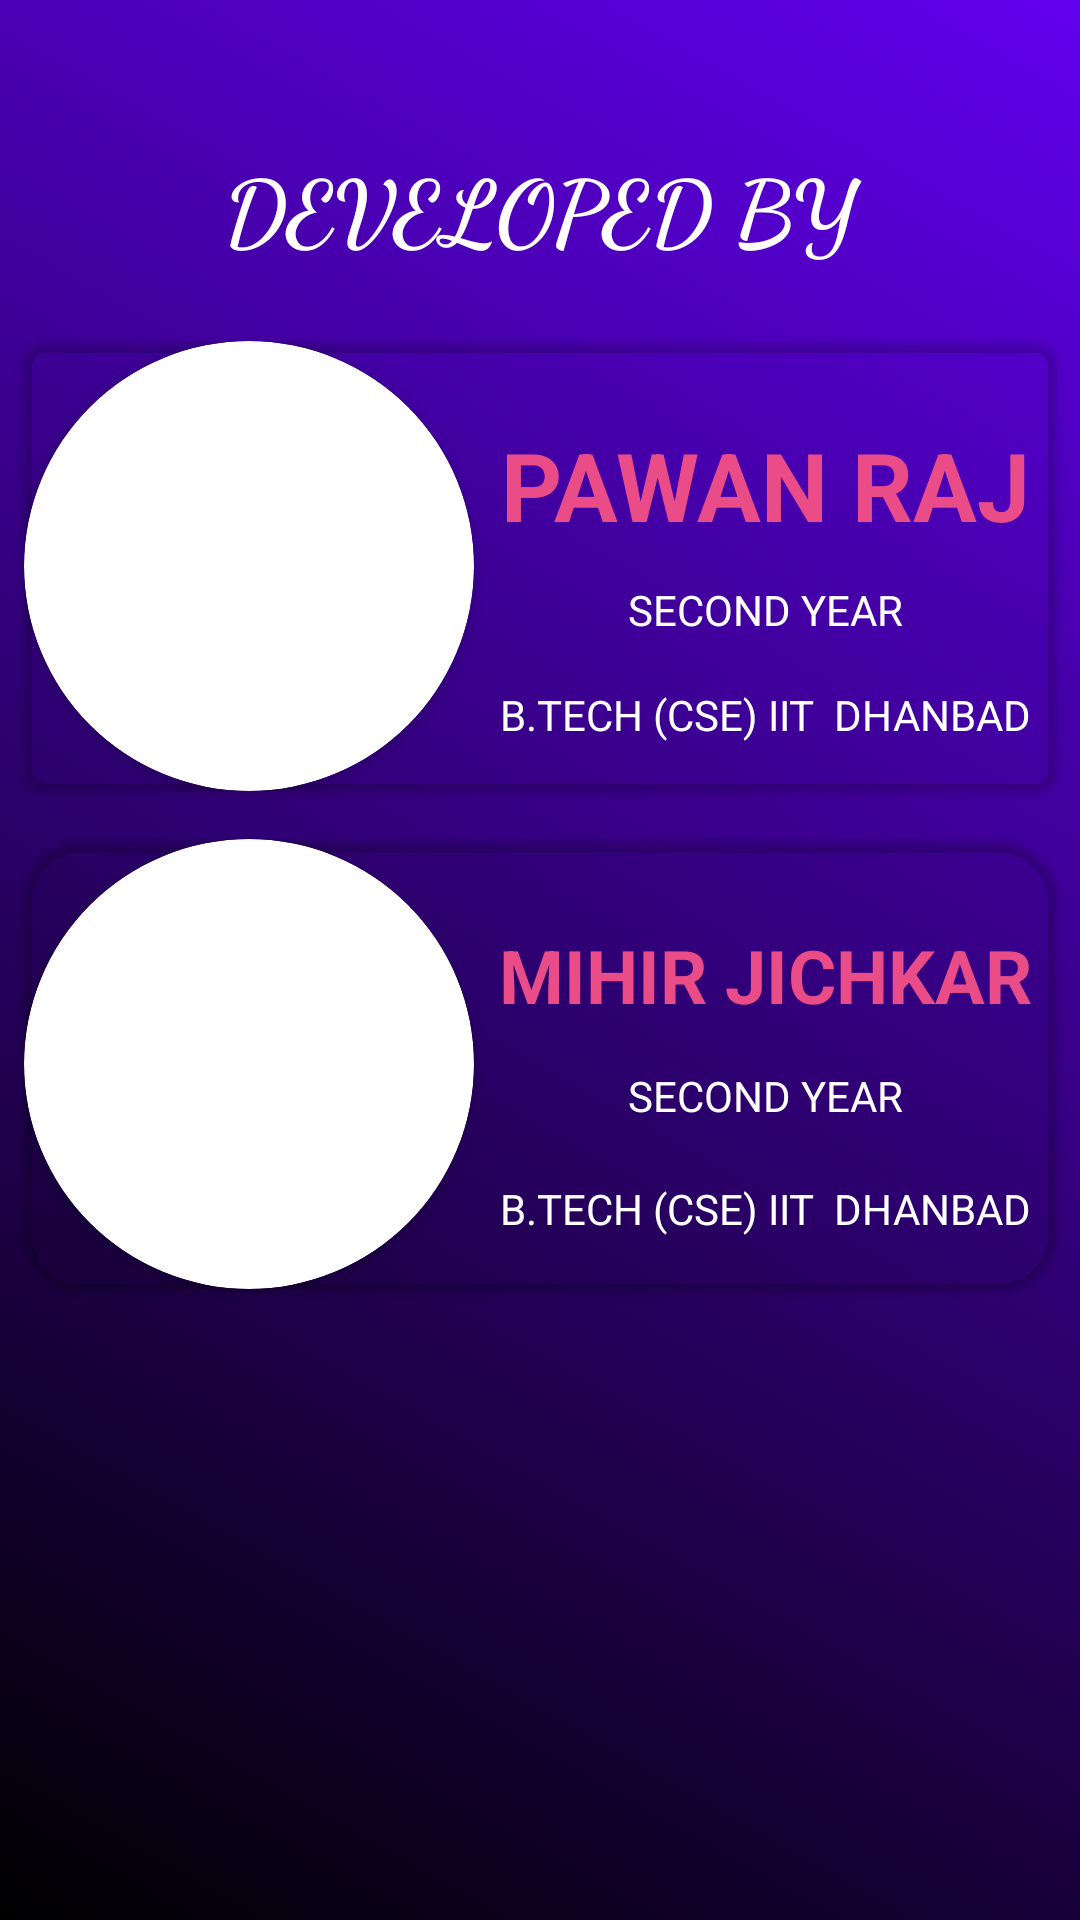

Layout XML and referenced resources for this Android screen:
<!-- AndroidManifest.xml: application theme Theme.Sammy -->
<!-- res/layout/fragment_about.xml -->
<?xml version="1.0" encoding="utf-8"?>
<androidx.constraintlayout.widget.ConstraintLayout xmlns:android="http://schemas.android.com/apk/res/android"
    xmlns:app="http://schemas.android.com/apk/res-auto"
    xmlns:tools="http://schemas.android.com/tools"
    android:layout_width="match_parent"
    android:layout_height="match_parent"
    android:background="@drawable/back">

    <LinearLayout
        android:layout_width="match_parent"
        android:layout_height="match_parent"
        android:orientation="vertical">

        <TextView
            android:layout_width="match_parent"
            android:layout_height="wrap_content"
            android:layout_gravity="center"
            android:layout_marginLeft="8dp"
            android:layout_marginTop="40dp"
            android:layout_marginRight="8dp"
            android:layout_marginBottom="8dp"
            android:fontFamily="cursive"
            android:gravity="center"
            android:padding="8dp"
            android:text="Developed By"
            android:textAllCaps="true"
            android:textAppearance="@style/TextAppearance.AppCompat.Medium"
            android:textColor="#FFFFFF"
            android:textSize="30sp"
            android:textStyle="bold"
            app:autoSizeTextType="uniform" />

        <androidx.cardview.widget.CardView
            android:layout_width="match_parent"
            android:layout_height="wrap_content"
            android:layout_marginLeft="8dp"
            android:layout_marginTop="8dp"
            android:layout_marginRight="8dp"
            app:cardBackgroundColor="@color/cardview_shadow_end_color"
            app:cardCornerRadius="8dp">

            <LinearLayout
                android:layout_width="match_parent"
                android:layout_height="match_parent"
                android:orientation="horizontal">

                <androidx.cardview.widget.CardView
                    android:layout_width="150dp"
                    android:layout_height="150dp"
                    app:cardCornerRadius="250dp">

                    <ImageView
                        android:layout_width="150dp"
                        android:layout_height="150dp"
                        android:scaleType="fitXY"
                        android:src="@drawable/pawan" />

                </androidx.cardview.widget.CardView>

                <LinearLayout
                    android:layout_width="match_parent"
                    android:layout_height="match_parent"
                    android:orientation="vertical"
                    android:padding="8dp">

                    <TextView
                        android:layout_width="match_parent"
                        android:layout_height="wrap_content"
                        android:layout_gravity="center"
                        android:layout_marginTop="16dp"
                        android:layout_weight="1"
                        android:gravity="center"
                        android:text="Pawan Raj"
                        android:textAllCaps="true"
                        android:textAppearance="@style/TextAppearance.AppCompat.Medium"
                        android:textColor="#EA4C88"
                        android:textSize="24sp"
                        android:textStyle="bold"
                        app:autoSizeTextType="uniform" />

                    <TextView
                        android:id="@+id/textView5"
                        android:layout_width="match_parent"
                        android:layout_height="wrap_content"
                        android:layout_weight="1"
                        android:gravity="center"
                        android:text="Second Year"
                        android:textAllCaps="true"
                        android:textColor="#FFFFFF" />

                    <TextView
                        android:id="@+id/textView6"
                        android:layout_width="match_parent"
                        android:layout_height="wrap_content"
                        android:layout_weight="1"
                        android:gravity="center"
                        android:text="B.Tech (CSE) IIT  Dhanbad"
                        android:textAllCaps="true"
                        android:textColor="#FFFFFF" />

                </LinearLayout>
            </LinearLayout>

        </androidx.cardview.widget.CardView>

        <androidx.cardview.widget.CardView
            android:layout_width="match_parent"
            android:layout_height="wrap_content"
            android:layout_gravity="center"
            android:layout_marginLeft="8dp"
            android:layout_marginTop="16dp"
            android:layout_marginRight="8dp"
            app:cardBackgroundColor="@color/cardview_shadow_end_color"
            app:cardCornerRadius="20dp">

            <LinearLayout
                android:layout_width="match_parent"
                android:layout_height="match_parent"
                android:orientation="horizontal">

                <androidx.cardview.widget.CardView
                    android:layout_width="150dp"
                    android:layout_height="150dp"
                    app:cardCornerRadius="250dp">

                    <ImageView
                        android:layout_width="150dp"
                        android:layout_height="150dp"
                        android:scaleType="fitXY"
                        android:src="@drawable/mihir" />

                </androidx.cardview.widget.CardView>

                <LinearLayout
                    android:layout_width="match_parent"
                    android:layout_height="match_parent"
                    android:orientation="vertical"
                    android:padding="8dp">

                    <TextView
                        android:layout_width="match_parent"
                        android:layout_height="wrap_content"
                        android:layout_gravity="center"
                        android:layout_marginTop="16dp"
                        android:layout_weight="1"
                        android:gravity="center"
                        android:text="Mihir Jichkar"
                        android:textAllCaps="true"
                        android:textAppearance="@style/TextAppearance.AppCompat.Medium"
                        android:textColor="#EA4C88"
                        android:textSize="18sp"
                        android:textStyle="bold"
                        app:autoSizeTextType="uniform" />

                    <TextView
                        android:layout_width="match_parent"
                        android:layout_height="wrap_content"
                        android:layout_weight="1"
                        android:gravity="center"
                        android:text="Second Year"
                        android:textAllCaps="true"
                        android:textColor="#FFFFFF" />

                    <TextView
                        android:layout_width="match_parent"
                        android:layout_height="wrap_content"
                        android:layout_weight="1"
                        android:gravity="center"
                        android:text="B.Tech (CSE) IIT  Dhanbad"
                        android:textAllCaps="true"
                        android:textColor="#FFFFFF" />

                </LinearLayout>
            </LinearLayout>

        </androidx.cardview.widget.CardView>

    </LinearLayout>

</androidx.constraintlayout.widget.ConstraintLayout>
<!-- resources referenced by this layout -->
<resources>
  <!-- drawable back (drawable) -->
  <?xml version="1.0"?>
  <selector xmlns:android="http://schemas.android.com/apk/res/android">
      <item>
          <shape>
              <gradient
                  android:startColor="@color/black"
                  android:endColor="@color/purple_500"
               android:angle="45"/>
          </shape>
      </item>
  </selector>
  <style name="Theme.Sammy" parent="Theme.MaterialComponents.DayNight.DarkActionBar">
          
          <item name="colorPrimary">@color/purple_500</item>
          <item name="colorPrimaryDark">@color/purple_700</item>
          <item name="colorOnPrimary">@color/white</item>
          
          <item name="colorSecondary">@color/teal_200</item>
          <item name="colorSecondaryVariant">@color/teal_700</item>
          <item name="colorOnSecondary">@color/black</item>
          
          <item name="android:statusBarColor" tools:targetApi="l">?attr/colorPrimaryVariant</item>
          
      </style>
  <!-- not gathered from this repository: default colours our renderer supplied (Android Studio template values) -->
  <color name="purple_500">#FF6200EE</color>
  <color name="purple_700">#FF3700B3</color>
  <color name="teal_200">#FF03DAC5</color>
  <color name="teal_700">#FF018786</color>
  <color name="black">#FF000000</color>
  <color name="white">#FFFFFFFF</color>
</resources>
